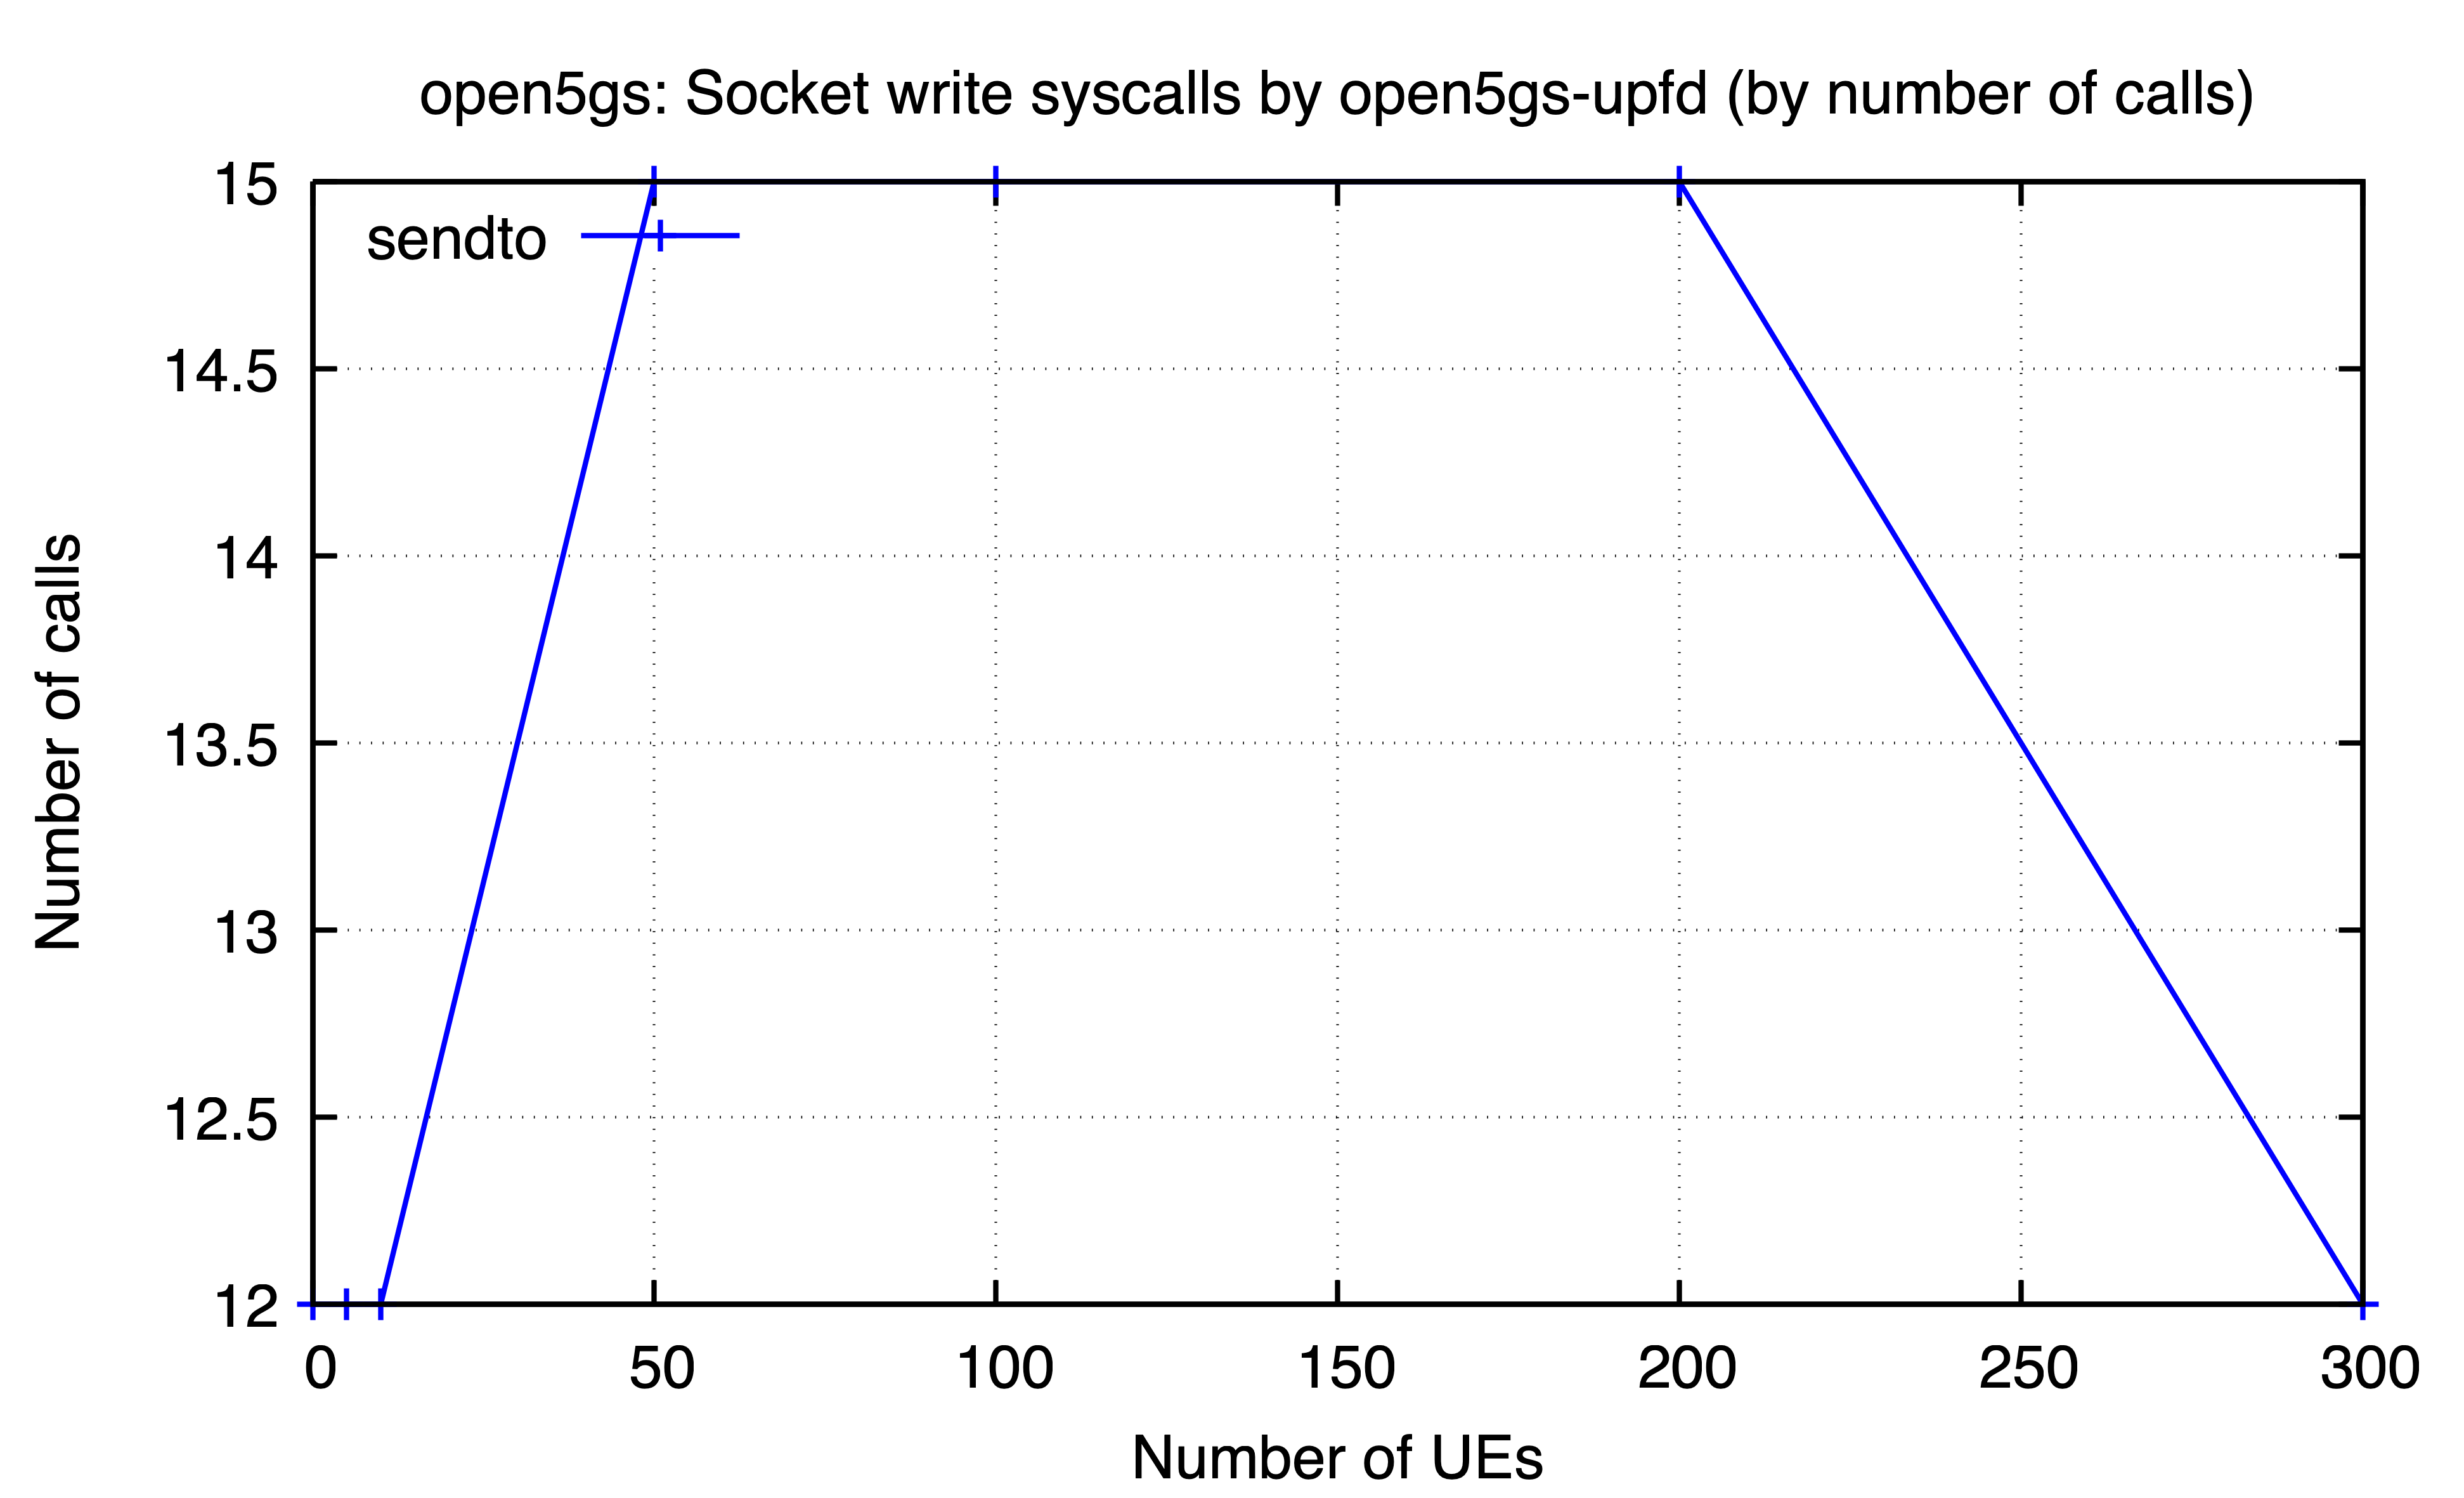

Source data for this figure (header and first rows):
ues, sendto
0, 12
5, 12
10, 12
50, 15
100, 15
200, 15
300, 12
